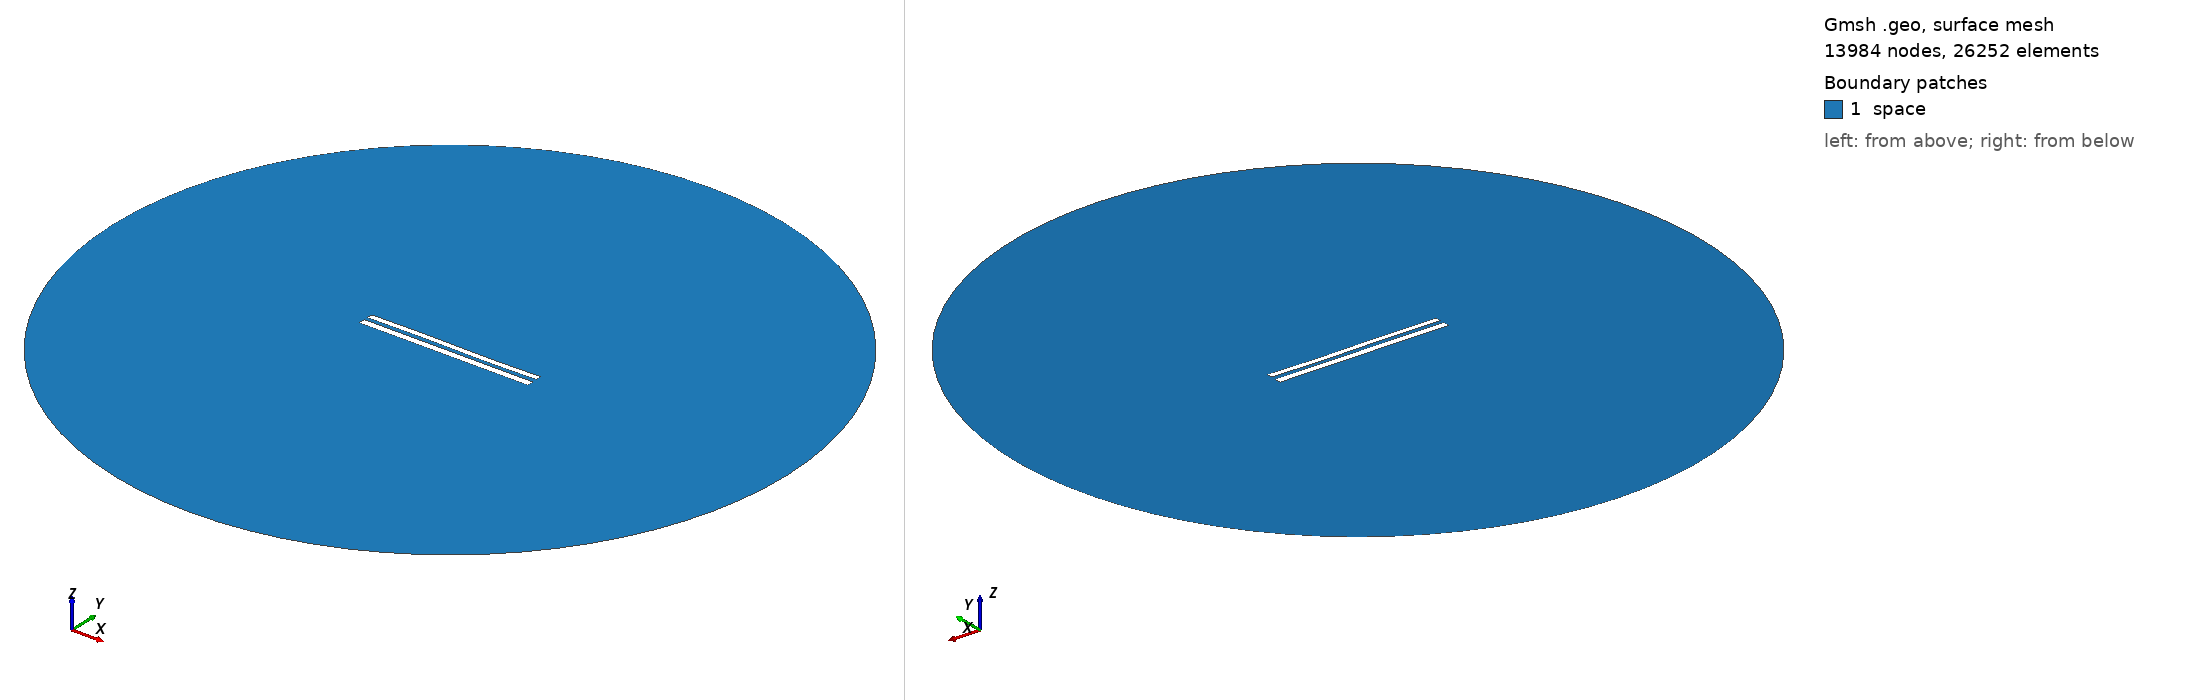

Gmsh geometry script, surface-meshed: 13984 nodes, 26252 surface elements. Boundary patches (legend numbers): 1 space. Left view from above one corner, right view from below the opposite corner. Legend entries are the model's physical surfaces. The drawing asked Gmsh for element sizes between 1% and 20% of the model's largest extent; the script's own settings can give other sizes.

=== 8573.geo (drawn) ===
//---------------------------------------
// Geometry kernel
//---------------------------------------

SetFactory("OpenCASCADE");



//---------------------------------------
// Parameters of the geometry
//---------------------------------------

// Overetch of the upper plate
overetch = 0.25;

// Distance between the plates
distance = 2.25;

// Discretization over the x axis (for the deformation)
nx = 50; 

// Length of the plate
L = 100 - overetch; 

// Number of modes
n = 4; 

// 1st mode coefficient
coeff(1) = 0.07499999999999998;
beta(1) = 0.596864 * 3.1415926535 / L;

// 2nd mode coefficient
coeff(2) = 0.0;
beta(2) = 1.49418 * 3.1415926535 / L;

// 3rd mode coefficient
coeff(3) = 0.15;
beta(3) = 2.50025 * 3.1415926535 / L;

// 4th mode coefficient
coeff(4) = 0.0;
beta(4) = 3.49999 * 3.1415926535 / L;



//---------------------------------------
// Upper plate (deformed rectangle)
//---------------------------------------

// Coordiantes of the upper plate
xmin = -50;
xmax = 50 - overetch;

// Height of the upper plate
yheight = 4 - 2 * overetch;

// Indexes of the points
UpperID[] = {};
LowerID[] = {};
LeftID[] = {};
RightID[] = {};

// Point index
p = 1;

// Horizontal edges
For i In {1:nx}
    x = xmin + (i-1)*(xmax - xmin)/(nx-1);

    y_bottom = distance / 2 + overetch;
    For j In {1:n}
        C = (Cosh(beta(j)*L) + Cos(beta(j)*L)) / (Sinh(beta(j)*L) + Sin(beta(j)*L));
        y_bottom  = y_bottom + coeff(j) * (Cosh(beta(j)*(x+50)) - Cos(beta(j)*(x+50)) - C * (Sinh(beta(j)*(x+50)) - Sin(beta(j)*(x+50))));
    EndFor

    y_top = y_bottom + yheight;

    Point(p) = {x, y_top, 0, 1.0};
    UpperID[i] = p;
    p = p + 1;

    Point(p) = {x, y_bottom, 0, 1.0};
    LowerID[i] = p;
    p = p + 1;
EndFor

// Create point lists
UpperPts[] = {}; LowerPts[] = {};
For i In {1:nx}
  UpperPts[] += {UpperID[i]};
  LowerPts[] += {LowerID[i]};
EndFor

// Build splines
Spline(1) = {UpperPts[]};
Spline(2) = {LowerPts[]};
Line(3) = {LowerPts[nx-1], UpperPts[nx-1]};
Line(4) = {LowerPts[0], UpperPts[0]};

// Build the plane surface
Curve Loop(1) = {2, 3, -1, -4};
Plane Surface(1) = {1};



//---------------------------------------
// Lower plate (rectangle)
//---------------------------------------

// Vertices
Point(1001) = {-50, -1, 0, 1.0};
Point(1002) = { 50, -1, 0, 1.0};
Point(1003) = { 50,  -5, 0, 1.0};
Point(1004) = {-50,  -5, 0, 1.0};

// Edges
Line(5) = {1001, 1002};
Line(6) = {1002, 1003};
Line(7) = {1003, 1004};
Line(8) = {1004, 1001};

// Plane surface
Line Loop(2) = {5, 6, 7, 8};
Plane Surface(2) = {2}; 



//---------------------------------------
// Outer (fictious) boundary
//---------------------------------------

// Points
Point(1005) = {0, 0, 0};       // Center
Point(1006) = {200, 0, 0};     // Start point
Point(1007) = {0, 200, 0};     // 90 degrees
Point(1008) = {-200, 0, 0};    // 180 degrees
Point(1009) = {0, -200, 0};    // 270 degrees

// Circle arcs (each needs start, center, end)
Circle(9) = {1006, 1005, 1007};
Circle(10) = {1007, 1005, 1008};
Circle(11) = {1008, 1005, 1009};
Circle(12) = {1009, 1005, 1006};

// Plane surface for the entire domain
Curve Loop(3) = {9, 10, 11, 12};
Surface(3) = {3};

// Subtract the plates from the whole domain to obtain the actual domain where we want to solve the equations
BooleanDifference{ Surface{3}; Delete; }{ Surface{1}; Surface{2}; Delete; }




//---------------------------------------
// Transfinite Lines/Curves
//---------------------------------------

// Set the number of points on the boundaries
r = 7;

// Plates
Transfinite Curve {1, 2} = 50*r Using Progression 1;
Transfinite Curve {3, 4} = 2*r Using Progression 1;
Transfinite Line {5, 7} = 50*r Using Progression 1;
Transfinite Line {6, 8} = 2*r Using Progression 1;

// Outer boundary
Transfinite Line {9, 10, 11, 12} = 20 Using Progression 1;



//---------------------------------------
// Physical groups
//---------------------------------------                

// Physical curves (boundaries)
Physical Line("force_segment", 10) = {2};
Physical Line("upper_plate", 11) = {1, 3, 4};
Physical Line("lower_plate", 12) = {5, 6, 7, 8};
Physical Line("boundary", 20) = {9, 10, 11, 12};

// Physical Surfaces
Physical Surface("space", 30) = {3};



//---------------------------------------
// 6. Generate the Mesh
//---------------------------------------

// 2D mesh generation
Mesh 2;
